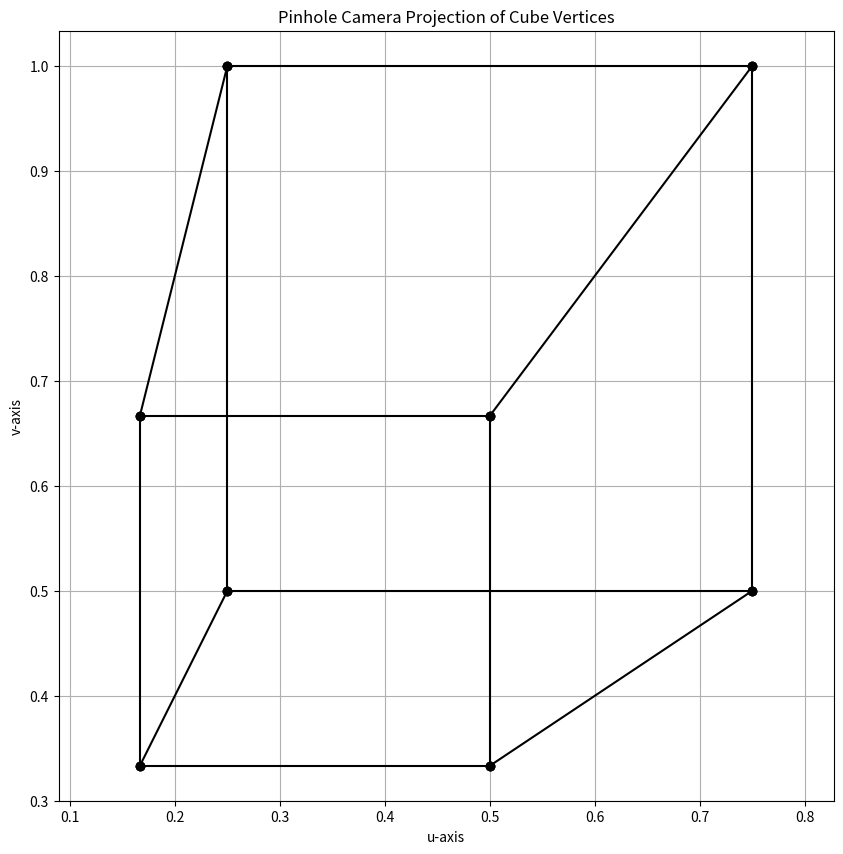

Generate this figure with matplotlib:
import numpy as np
import matplotlib.pyplot as plt

vec = np.array
A = vec([1, 1, 1])
B = vec([-1, 1, 1])
C = vec([1, -1, 1])
D = vec([-1, -1, 1])
E = vec([1, 1, -1])
F = vec([-1, 1, -1])
G = vec([1, -1, -1])
H = vec([-1, -1, -1])
camera = vec([2, 3, 5])
Points = dict(zip("ABCDEFGH", [A, B, C, D, E, F, G, H]))
edges = ["AB", "CD", "EF", "GH", "AC", "BD", "EG", "FH", "AE", "CG", "BF", "DH"]
points = {k: p - camera for k, p in Points.items()}

def pinhole(v):
    x, y, z = v
    return vec([x / z, y / z])

uvs = {k: pinhole(p) for k, p in points.items()}

plt.figure(figsize=(10, 10))
for a, b in edges:
    ua, va = uvs[a]
    ub, vb = uvs[b]
    plt.plot([ua, ub], [va, vb], "ko-")

plt.title('Pinhole Camera Projection of Cube Vertices')
plt.xlabel('u-axis')
plt.ylabel('v-axis')
plt.axis("equal")
plt.grid()
plt.show()
